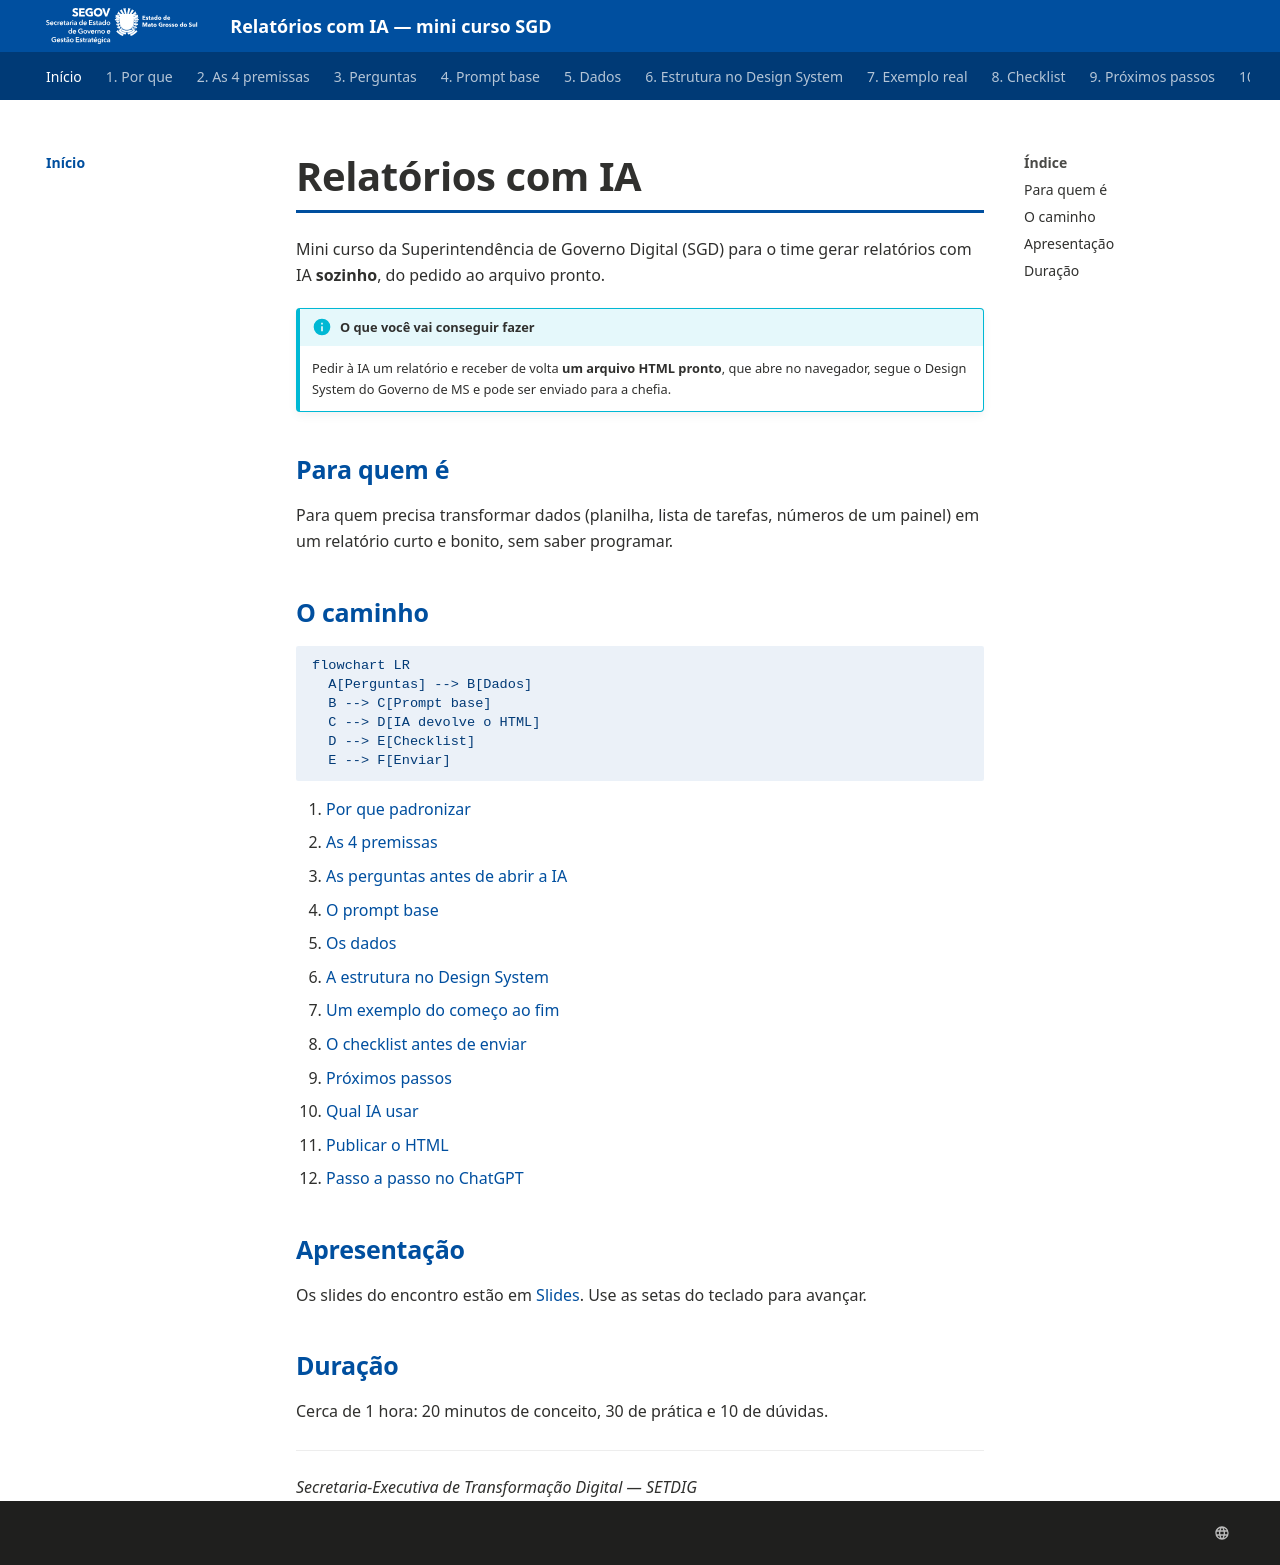

repository: fabioramos-02/mini-curso-ia · page: index.html · generator: mkdocs

# Relatórios com IA

Mini curso da Superintendência de Governo Digital (SGD) para o time gerar relatórios com IA
**sozinho**, do pedido ao arquivo pronto.

!!! info "O que você vai conseguir fazer"
    Pedir à IA um relatório e receber de volta **um arquivo HTML pronto**, que abre no navegador,
    segue o Design System do Governo de MS e pode ser enviado para a chefia.

## Para quem é

Para quem precisa transformar dados (planilha, lista de tarefas, números de um painel) em um
relatório curto e bonito, sem saber programar.

## O caminho

```mermaid
flowchart LR
  A[Perguntas] --> B[Dados]
  B --> C[Prompt base]
  C --> D[IA devolve o HTML]
  D --> E[Checklist]
  E --> F[Enviar]
```

1. [Por que padronizar](01-por-que.md)
2. [As 4 premissas](02-premissas.md)
3. [As perguntas antes de abrir a IA](03-perguntas.md)
4. [O prompt base](04-prompt-base.md)
5. [Os dados](05-dados.md)
6. [A estrutura no Design System](06-estrutura-ds.md)
7. [Um exemplo do começo ao fim](07-exemplo.md)
8. [O checklist antes de enviar](08-checklist.md)
9. [Próximos passos](09-proximos-passos.md)
10. [Qual IA usar](10-ias-qual-usar.md)
11. [Publicar o HTML](11-publicar.md)
12. [Passo a passo no ChatGPT](12-chatgpt-passo-a-passo.md)

## Apresentação

Os slides do encontro estão em [Slides](slides/index.html){ target="_blank" }.
Use as setas do teclado para avançar.

## Duração

Cerca de 1 hora: 20 minutos de conceito, 30 de prática e 10 de dúvidas.

---

*Secretaria-Executiva de Transformação Digital — SETDIG*
